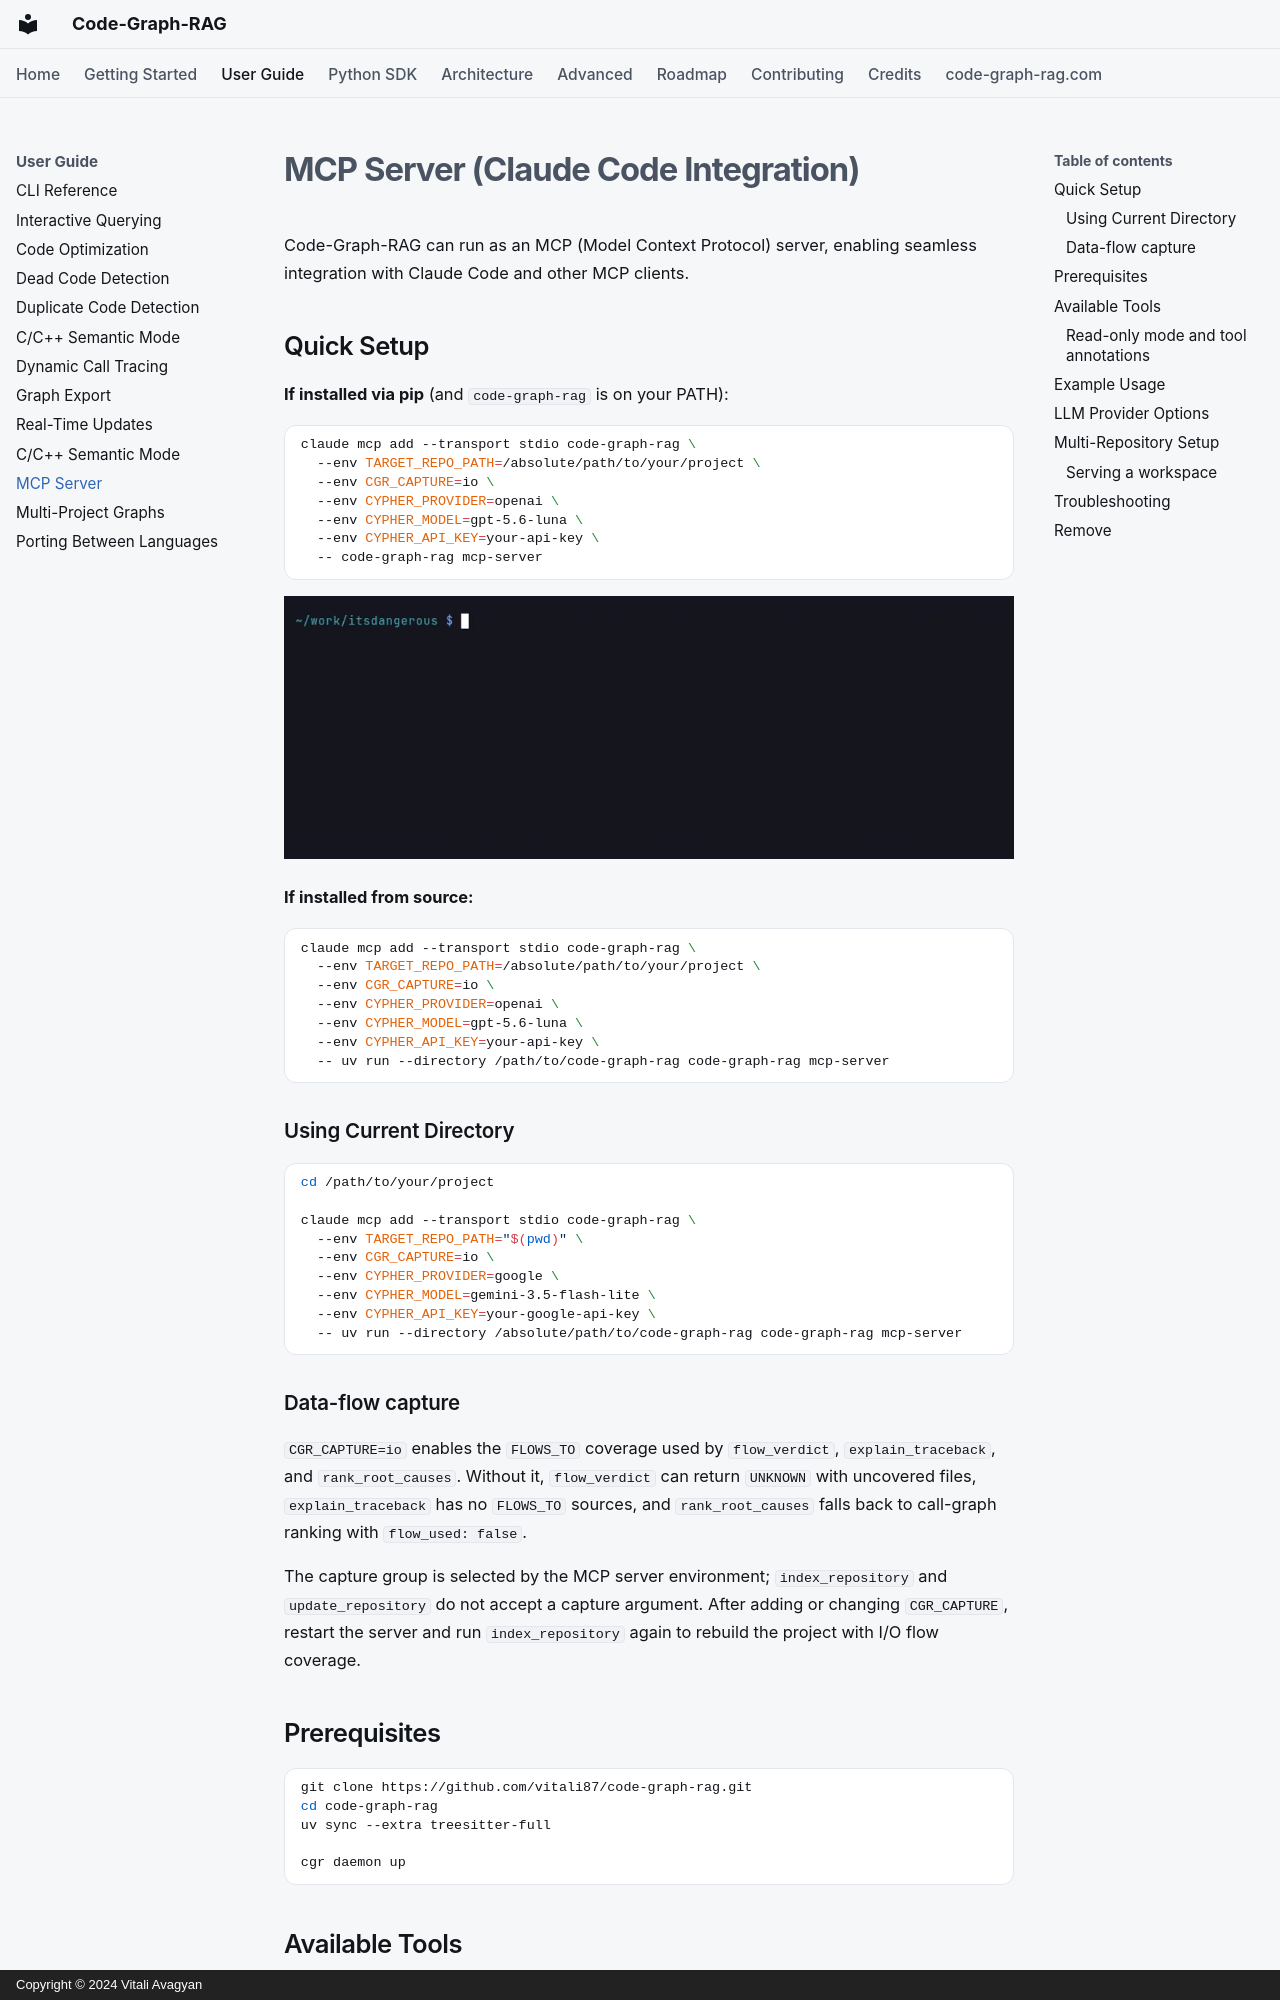

repository: vitali87/code-graph-rag · page: guide/mcp-server/index.html · generator: mkdocs · copyright: Copyright © 2024 Vitali Avagyan

---
description: "Integrate Code-Graph-RAG with Claude Code as an MCP server for natural language codebase analysis."
---

# MCP Server (Claude Code Integration)

Code-Graph-RAG can run as an MCP (Model Context Protocol) server, enabling seamless integration with Claude Code and other MCP clients.

## Quick Setup

**If installed via pip** (and `code-graph-rag` is on your PATH):

```bash
claude mcp add --transport stdio code-graph-rag \
  --env TARGET_REPO_PATH=/absolute/path/to/your/project \
  --env CGR_CAPTURE=io \
  --env CYPHER_PROVIDER=openai \
  --env CYPHER_MODEL=gpt-5.6-luna \
  --env CYPHER_API_KEY=your-api-key \
  -- code-graph-rag mcp-server
```

![claude mcp add registering code-graph-rag for pallets/itsdangerous, then claude mcp list reporting it Connected](../assets/demos/mcp-server-setup.gif)

**If installed from source:**

```bash
claude mcp add --transport stdio code-graph-rag \
  --env TARGET_REPO_PATH=/absolute/path/to/your/project \
  --env CGR_CAPTURE=io \
  --env CYPHER_PROVIDER=openai \
  --env CYPHER_MODEL=gpt-5.6-luna \
  --env CYPHER_API_KEY=your-api-key \
  -- uv run --directory /path/to/code-graph-rag code-graph-rag mcp-server
```

### Using Current Directory

```bash
cd /path/to/your/project

claude mcp add --transport stdio code-graph-rag \
  --env TARGET_REPO_PATH="$(pwd)" \
  --env CGR_CAPTURE=io \
  --env CYPHER_PROVIDER=google \
  --env CYPHER_MODEL=gemini-3.5-flash-lite \
  --env CYPHER_API_KEY=your-google-api-key \
  -- uv run --directory /absolute/path/to/code-graph-rag code-graph-rag mcp-server
```

### Data-flow capture

`CGR_CAPTURE=io` enables the `FLOWS_TO` coverage used by `flow_verdict`,
`explain_traceback`, and `rank_root_causes`. Without it, `flow_verdict` can
return `UNKNOWN` with uncovered files, `explain_traceback` has no `FLOWS_TO`
sources, and `rank_root_causes` falls back to call-graph ranking with
`flow_used: false`.

The capture group is selected by the MCP server environment;
`index_repository` and `update_repository` do not accept a capture argument.
After adding or changing `CGR_CAPTURE`, restart the server and run
`index_repository` again to rebuild the project with I/O flow coverage.

## Prerequisites

```bash
git clone https://github.com/vitali87/code-graph-rag.git
cd code-graph-rag
uv sync --extra treesitter-full

cgr daemon up
```
